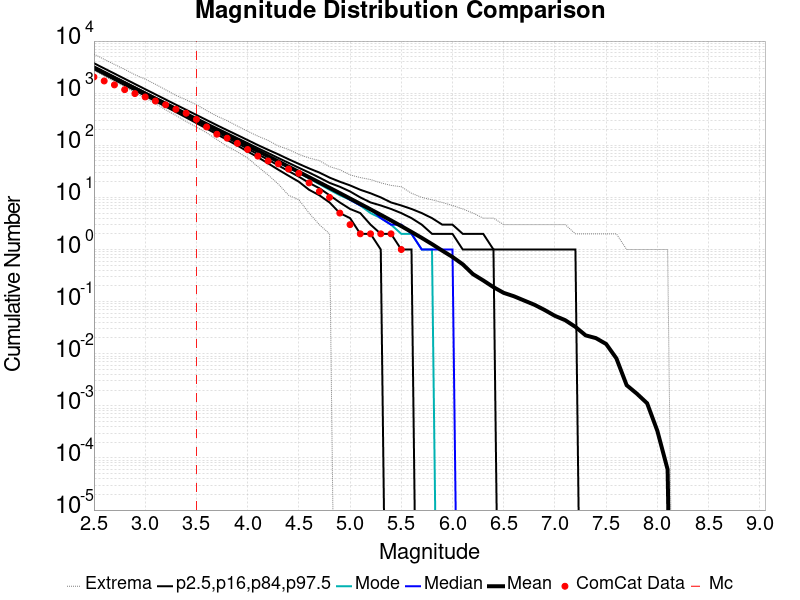

Source data for this figure (header and first rows):
Magnitude, ComCat Data, Simulation Mean, Simulation Median, Simulation Mode, Simulation Minimum, Simulation Maximum, 2.5 %-ile, 16 %-ile, 84 %-ile, 97.5 %-ile
2.5, 2045, 3111, 3061, 3025, 2717, 5622, 2889, 2967, 3213, 3757
2.6, 1715, 2471, 2432, 2403, 2130, 4460, 2287, 2353, 2556, 2985
2.7, 1442, 1963, 1933, 1916, 1685, 3568, 1808, 1865, 2034, 2375
2.8, 1168, 1559, 1536, 1529, 1322, 2860, 1429, 1478, 1620, 1888
2.9, 982.0, 1238, 1221, 1216, 1029, 2261, 1128, 1171, 1290, 1500
3.0, 846.0, 983.5, 970.0, 952.0, 808.0, 1862, 890.0, 927.0, 1028, 1193
3.1, 707.0, 781.2, 771.0, 762.0, 633.0, 1483, 702.0, 734.0, 820.0, 949.0
3.2, 598.0, 620.5, 613.0, 607.0, 479.0, 1163, 552.0, 581.0, 654.0, 755.0
3.3, 491.0, 492.8, 487.0, 480.0, 374.0, 907.0, 434.0, 459.0, 522.0, 601.0
3.4, 412.0, 391.4, 387.0, 381.0, 286.0, 746.0, 341.0, 363.0, 417.0, 479.0
3.5, 314.0, 310.8, 307.0, 306.0, 224.0, 602.0, 267.0, 286.0, 333.0, 382.0
3.6, 225.0, 246.8, 244.0, 241.0, 174.0, 464.0, 209.0, 226.0, 266.0, 305.0
3.7, 163.0, 196, 194.0, 190.0, 129.0, 363.0, 163.0, 178.0, 213.0, 243.0
3.8, 137.0, 155.6, 154.0, 151.0, 95.0, 297.0, 127.0, 140.0, 171.0, 195.0
3.9, 109.0, 123.6, 122.0, 121.0, 75.0, 234.0, 99.0, 110.0, 137.0, 157.0
4.0, 83.0, 98.1, 97.0, 98.0, 57.0, 186.0, 76.0, 86.0, 110.0, 126.0
4.1, 62.0, 77.84, 77.0, 76.0, 39.0, 150.0, 59.0, 67.0, 88.0, 101.0
4.2, 50.0, 61.78, 61.0, 60.0, 27.0, 124.0, 45.0, 53.0, 71.0, 82.0
4.3, 44.0, 49.02, 49.0, 47.0, 18.0, 97.0, 34.0, 41.0, 57.0, 67.0
4.4, 35.0, 38.88, 38.0, 37.0, 11.0, 83.0, 26.0, 32.0, 46.0, 54.0
4.5, 29.0, 30.82, 30.0, 30.0, 9.0, 67.0, 20.0, 25.0, 37.0, 44.0
4.6, 19.0, 24.41, 24.0, 23.0, 5.0, 57.0, 14.0, 19.0, 30.0, 36.0
4.7, 13.0, 19.33, 19.0, 18.0, 3.0, 51.0, 11.0, 15.0, 24.0, 30.0
4.8, 10.0, 15.28, 15.0, 14.0, 2.0, 39.0, 8.0, 11.0, 19.0, 24.0
4.9, 5.0, 12.07, 12.0, 11.0, 0.0, 34.0, 5.0, 8.0, 16.0, 20.0
5.0, 3.0, 9.519, 9.0, 9.0, 0.0, 27.0, 4.0, 6.0, 13.0, 17.0
5.1, 2.0, 7.502, 7.0, 7.0, 0.0, 24.0, 2.0, 5.0, 10.0, 14.0
5.2, 2.0, 5.897, 6.0, 5.0, 0.0, 22.0, 2.0, 3.0, 8.0, 12.0
5.3, 2.0, 4.626, 4.0, 4.0, 0.0, 19.0, 1.0, 2.0, 7.0, 10.0
5.4, 2.0, 3.615, 3.0, 3.0, 0.0, 17.0, 0.0, 2.0, 6.0, 8.0
5.5, 1.0, 2.81, 3.0, 2.0, 0.0, 16.0, 0.0, 1.0, 5.0, 7.0
5.6, 0.0, 2.174, 2.0, 2.0, 0.0, 12.0, 0.0, 1.0, 4.0, 6.0
5.7, 0.0, 1.67, 1.0, 1.0, 0.0, 10.0, 0.0, 0.0, 3.0, 5.0
5.8, 0.0, 1.269, 1.0, 1.0, 0.0, 9.0, 0.0, 0.0, 2.0, 4.0
5.9, 0.0, 0.9505, 1.0, 0.0, 0.0, 8.0, 0.0, 0.0, 2.0, 3.0
6.0, 0.0, 0.7192, 1.0, 0.0, 0.0, 7.0, 0.0, 0.0, 2.0, 3.0
6.1, 0.0, 0.5198, 0.0, 0.0, 0.0, 6.0, 0.0, 0.0, 1.0, 2.0
6.2, 0.0, 0.3365, 0.0, 0.0, 0.0, 5.0, 0.0, 0.0, 1.0, 2.0
6.3, 0.0, 0.255, 0.0, 0.0, 0.0, 4.0, 0.0, 0.0, 1.0, 2.0
6.4, 0.0, 0.1894, 0.0, 0.0, 0.0, 4.0, 0.0, 0.0, 1.0, 1.0
6.5, 0.0, 0.1471, 0.0, 0.0, 0.0, 3.0, 0.0, 0.0, 0.0, 1.0
6.6, 0.0, 0.1267, 0.0, 0.0, 0.0, 3.0, 0.0, 0.0, 0.0, 1.0
6.7, 0.0, 0.1049, 0.0, 0.0, 0.0, 3.0, 0.0, 0.0, 0.0, 1.0
6.8, 0.0, 0.087, 0.0, 0.0, 0.0, 3.0, 0.0, 0.0, 0.0, 1.0
6.9, 0.0, 0.06896, 0.0, 0.0, 0.0, 3.0, 0.0, 0.0, 0.0, 1.0
7.0, 0.0, 0.05329, 0.0, 0.0, 0.0, 3.0, 0.0, 0.0, 0.0, 1.0
7.1, 0.0, 0.04405, 0.0, 0.0, 0.0, 3.0, 0.0, 0.0, 0.0, 1.0
7.2, 0.0, 0.03275, 0.0, 0.0, 0.0, 2.0, 0.0, 0.0, 0.0, 1.0
7.3, 0.0, 0.0225, 0.0, 0.0, 0.0, 2.0, 0.0, 0.0, 0.0, 0.0
7.4, 0.0, 0.01993, 0.0, 0.0, 0.0, 2.0, 0.0, 0.0, 0.0, 0.0
7.5, 0.0, 0.01537, 0.0, 0.0, 0.0, 2.0, 0.0, 0.0, 0.0, 0.0
7.6, 0.0, 0.00814, 0.0, 0.0, 0.0, 2.0, 0.0, 0.0, 0.0, 0.0
7.7, 0.0, 0.00249, 0.0, 0.0, 0.0, 1.0, 0.0, 0.0, 0.0, 0.0
7.8, 0.0, 0.00171, 0.0, 0.0, 0.0, 1.0, 0.0, 0.0, 0.0, 0.0
7.9, 0.0, 0.00112, 0.0, 0.0, 0.0, 1.0, 0.0, 0.0, 0.0, 0.0
8.0, 0.0, 3.3E-4, 0.0, 0.0, 0.0, 1.0, 0.0, 0.0, 0.0, 0.0
8.1, 0.0, 6.0E-5, 0.0, 0.0, 0.0, 1.0, 0.0, 0.0, 0.0, 0.0
8.2, 0.0, 0.0, 0.0, 0.0, 0.0, 0.0, 0.0, 0.0, 0.0, 0.0
8.3, 0.0, 0.0, 0.0, 0.0, 0.0, 0.0, 0.0, 0.0, 0.0, 0.0
8.4, 0.0, 0.0, 0.0, 0.0, 0.0, 0.0, 0.0, 0.0, 0.0, 0.0
... 6 more rows
